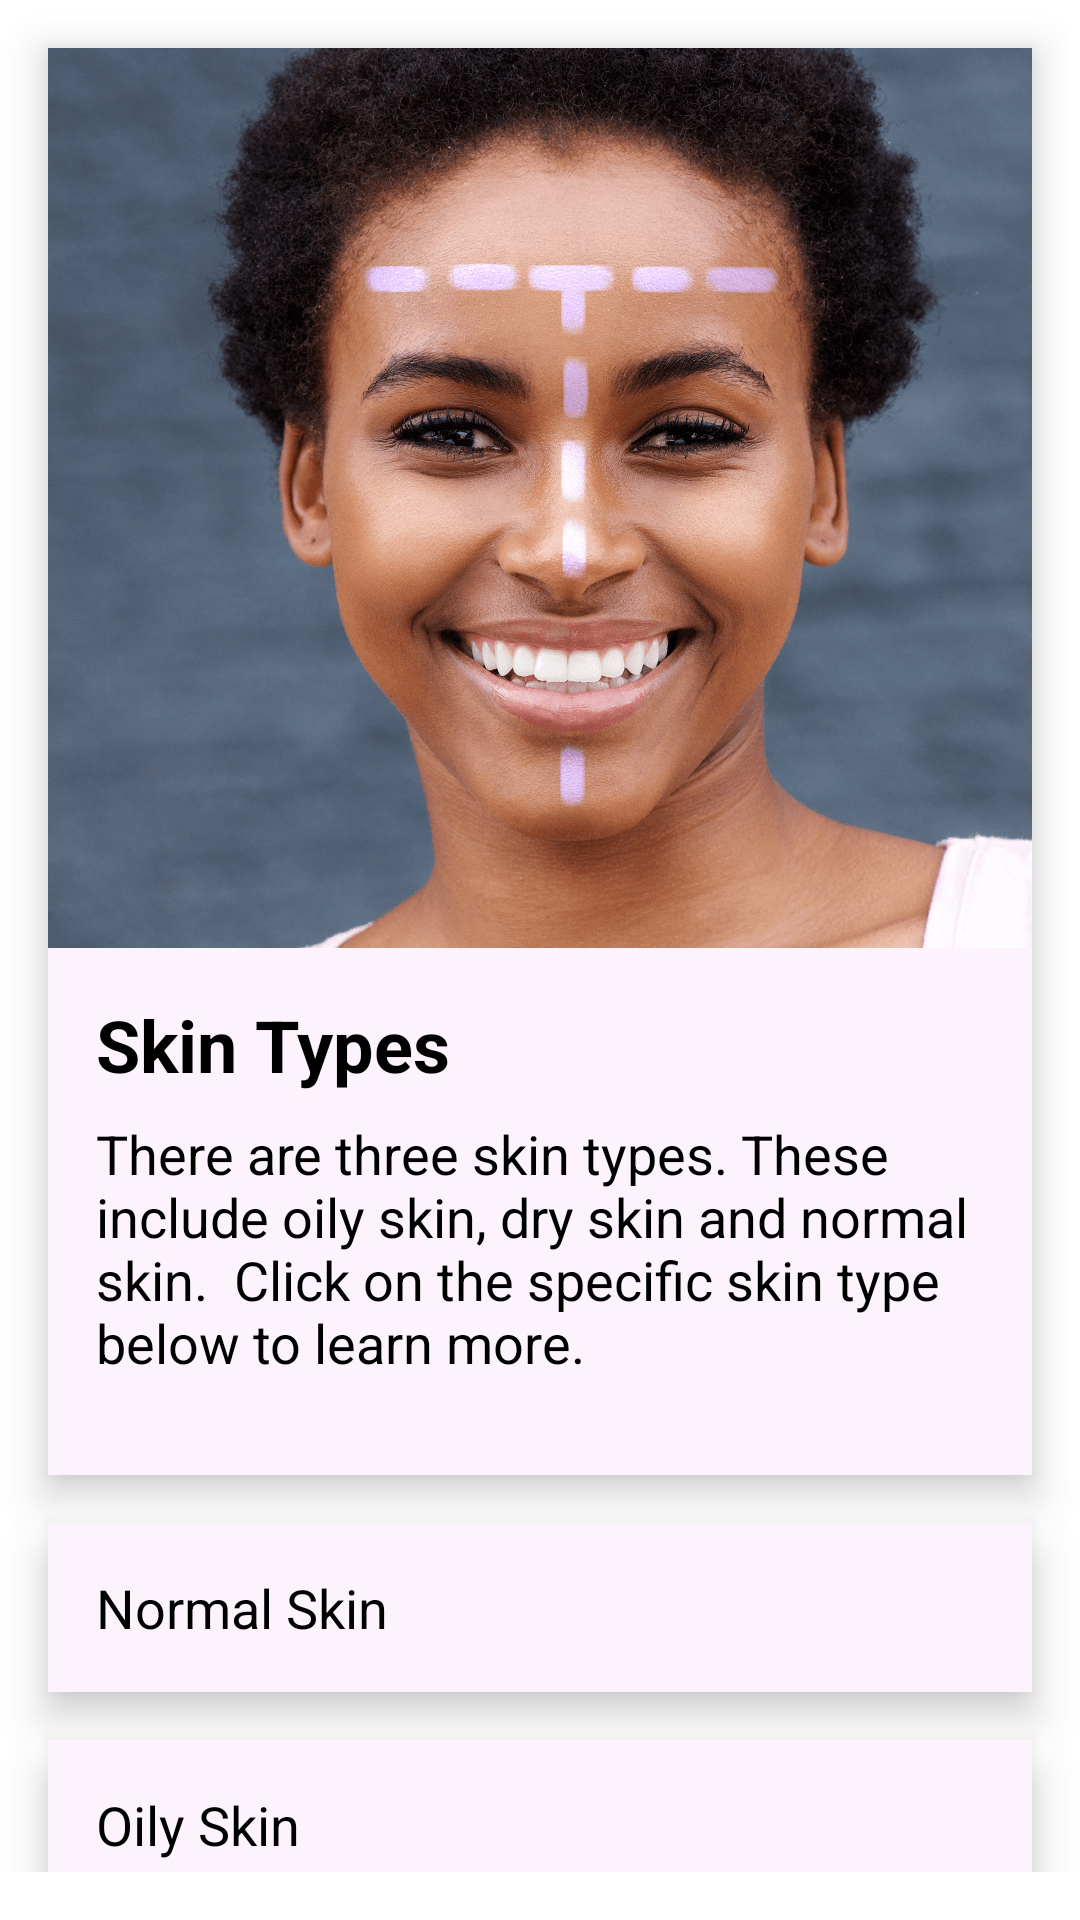

Produce the Android XML layout that renders to this screen, including the resource entries it uses.
<!-- AndroidManifest.xml: application theme Theme.SkinCare -->
<!-- res/layout/fragment_skin_types.xml -->
<?xml version="1.0" encoding="utf-8"?>
<RelativeLayout xmlns:android="http://schemas.android.com/apk/res/android"
    xmlns:tools="http://schemas.android.com/tools"
    android:layout_width="match_parent"
    android:layout_height="match_parent"
    tools:context=".fragments.SkinTypesFragment"
    android:background="@color/white">

<ScrollView
    android:layout_width="match_parent"
    android:layout_height="match_parent"
    android:layout_marginBottom="16dp">
    <RelativeLayout
        android:layout_width="match_parent"
        android:layout_height="match_parent"
        android:background="@color/white">
        <RelativeLayout
            android:id="@+id/top_card"
            android:layout_width="match_parent"
            android:layout_height="wrap_content"
            android:layout_marginStart="16dp"
            android:layout_marginTop="16dp"
            android:layout_marginEnd="16dp"
            android:layout_marginBottom="16dp"
            android:background="@color/skin_care_back_learn"
            android:elevation="8sp">

            <ImageView
                android:id="@+id/complexion_img"
                android:layout_width="match_parent"
                android:layout_height="300dp"
                android:scaleType="centerCrop"
                android:src="@drawable/skintypesthree" />

            <TextView
                android:id="@+id/complexion_header"
                android:layout_width="match_parent"
                android:layout_height="wrap_content"
                android:layout_below="@id/complexion_img"
                android:layout_marginLeft="16dp"
                android:layout_marginTop="16dp"
                android:text="Skin Types"
                android:textColor="@color/black"
                android:textSize="24dp"
                android:textStyle="bold" />

            <TextView
                android:layout_width="match_parent"
                android:layout_height="wrap_content"
                android:layout_below="@id/complexion_header"
                android:layout_marginStart="16dp"
                android:layout_marginTop="8dp"
                android:layout_marginEnd="16dp"
                android:layout_marginBottom="32dp"
                android:text="There are three skin types. These include oily skin, dry skin and normal skin.

Click on the specific skin type below to learn more."
                android:textColor="@color/black"
                android:textSize="18dp" />

        </RelativeLayout>

        <TextView
            android:id="@+id/normal_skin"
            android:layout_width="match_parent"
            android:layout_height="wrap_content"
            android:background="@color/skin_care_back_learn"
            android:layout_below="@id/top_card"
            android:layout_marginEnd="16dp"
            android:layout_marginStart="16dp"
            android:padding="16dp"
            android:minHeight="48dp"
            android:elevation="8dp"
            android:textColor="@color/black"
            android:textSize="18dp"
            android:text="Normal Skin"
            android:gravity="center_vertical"
            />

        <TextView
            android:id="@+id/oily_skin"
            android:layout_width="match_parent"
            android:layout_height="wrap_content"
            android:background="@color/skin_care_back_learn"
            android:layout_below="@id/normal_skin"
            android:layout_marginEnd="16dp"
            android:layout_marginTop="16dp"
            android:layout_marginStart="16dp"
            android:padding="16dp"
            android:minHeight="48dp"
            android:elevation="8dp"
            android:textColor="@color/black"
            android:textSize="18dp"
            android:text="Oily Skin"
            android:gravity="center_vertical"
            />

        <TextView
            android:id="@+id/dry_skin"
            android:layout_width="match_parent"
            android:layout_height="wrap_content"
            android:background="@color/skin_care_back_learn"
            android:layout_below="@id/oily_skin"
            android:layout_marginEnd="16dp"
            android:layout_marginTop="16dp"
            android:layout_marginStart="16dp"
            android:padding="16dp"
            android:minHeight="48dp"
            android:elevation="8dp"
            android:textColor="@color/black"
            android:textSize="18dp"
            android:text="Dry Skin"
            android:gravity="center_vertical"
            />

        <androidx.appcompat.widget.AppCompatButton
            android:id="@+id/btn_go_to_beauty_products"
            android:layout_below="@id/dry_skin"
            android:layout_width="match_parent"
            android:layout_height="wrap_content"
            android:layout_alignParentBottom="true"
            android:layout_marginStart="16dp"
            android:layout_marginTop="16dp"
            android:layout_marginEnd="16dp"
            android:layout_marginBottom="16dp"
            android:background="@color/skin_care_btnColor"
            android:elevation="8dp"
            android:minHeight="48dp"
            android:padding="8dp"
            android:text="Go to beauty products"
            android:textAllCaps="false"
            android:textColor="@color/white"
            android:textSize="18dp" />

    </RelativeLayout>

</ScrollView>


</RelativeLayout>
<!-- resources referenced by this layout -->
<resources>
  <color name="black">#FF000000</color>
  <color name="skin_care_back_learn">#FCF3FD</color>
  <color name="skin_care_btnColor">#CA00DC</color>
  <color name="white">#FFFFFFFF</color>
  <!-- drawable skintypesthree: png bitmap (drawable-v24, 701160 bytes) -->
  <style name="Theme.SkinCare" parent="Theme.MaterialComponents.NoActionBar">
          
          <item name="colorPrimary">@color/purple_500</item>
          <item name="colorPrimaryVariant">@color/purple_700</item>
          <item name="colorOnPrimary">@color/white</item>
          
          <item name="colorSecondary">@color/teal_200</item>
          <item name="colorSecondaryVariant">@color/teal_700</item>
          <item name="colorOnSecondary">@color/black</item>
          
          <item name="android:statusBarColor" tools:targetApi="l">?attr/colorPrimaryVariant</item>
          
      </style>
  <color name="purple_500">#FF6200EE</color>
  <color name="purple_700">#FF3700B3</color>
  <color name="teal_200">#FF03DAC5</color>
  <color name="teal_700">#FF018786</color>
</resources>
